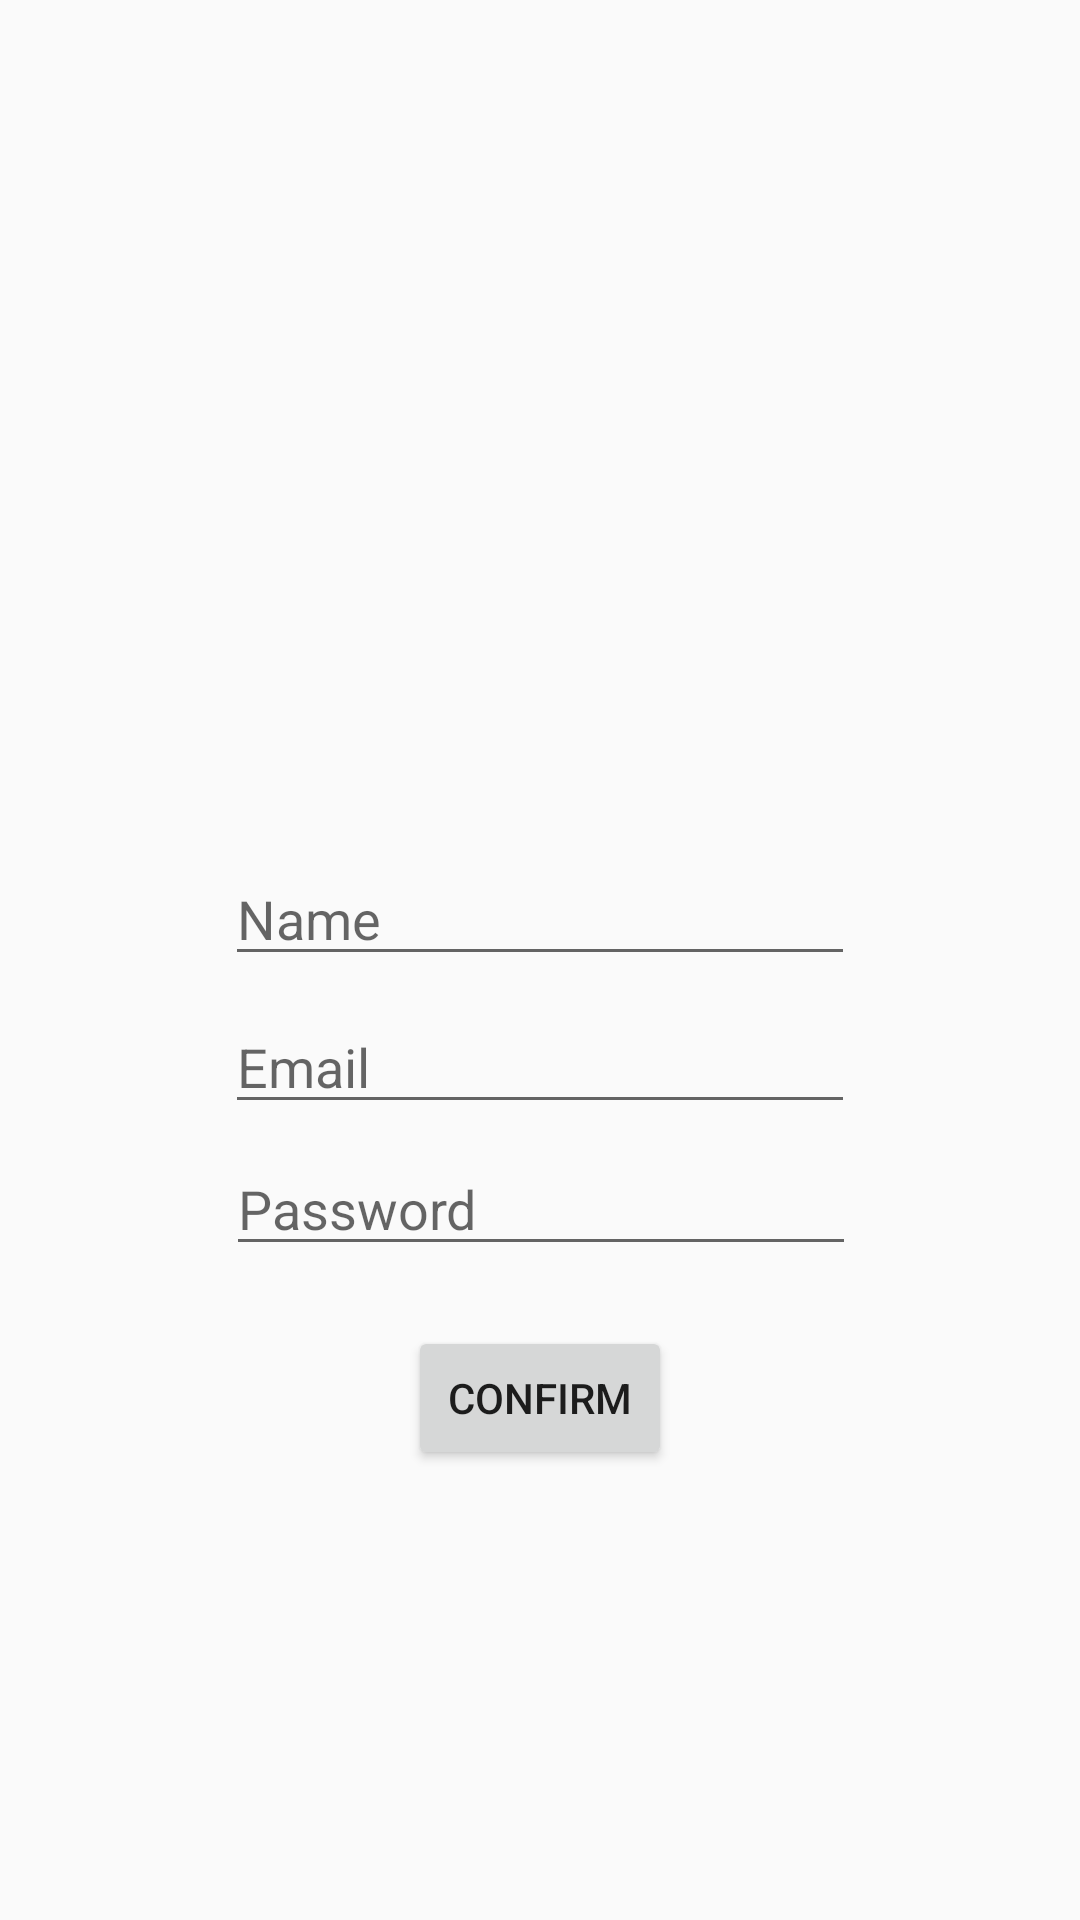

Here is an Android app screen rendered from its layout file. Give the layout XML and the strings, colors and styles it references.
<!-- AndroidManifest.xml: application theme AppTheme -->
<!-- res/layout/activity_registration.xml -->
<?xml version="1.0" encoding="utf-8"?>
<android.support.constraint.ConstraintLayout xmlns:android="http://schemas.android.com/apk/res/android"
    xmlns:app="http://schemas.android.com/apk/res-auto"
    xmlns:tools="http://schemas.android.com/tools"
    android:layout_width="match_parent"
    android:layout_height="match_parent"
    tools:context="com.testapp2.alex.themoviedb.LoginRegistrationProfileActivity.RegistrationActivity"
    tools:layout_editor_absoluteY="25dp"
    tools:layout_editor_absoluteX="0dp">

    <Button
        android:id="@+id/buttonRegistrationConfirm"
        android:layout_width="wrap_content"
        android:layout_height="wrap_content"
        android:text="Confirm"
        android:layout_marginRight="8dp"
        app:layout_constraintRight_toRightOf="parent"
        android:layout_marginLeft="8dp"
        app:layout_constraintLeft_toLeftOf="parent"
        app:layout_constraintBottom_toBottomOf="parent"
        android:layout_marginBottom="150dp" />

    <EditText
        android:id="@+id/editRegistrationPassword"
        android:layout_width="wrap_content"
        android:layout_height="wrap_content"
        android:ems="10"
        android:hint="Password"
        android:inputType="textPassword"
        android:layout_marginBottom="20dp"
        app:layout_constraintBottom_toTopOf="@+id/buttonRegistrationConfirm"
        android:layout_marginRight="8dp"
        app:layout_constraintRight_toRightOf="parent"
        android:layout_marginLeft="8dp"
        app:layout_constraintLeft_toLeftOf="parent"
        app:layout_constraintHorizontal_bias="0.503" />

    <EditText
        android:id="@+id/editRegistrationEmail"
        android:layout_width="wrap_content"
        android:layout_height="wrap_content"
        android:ems="10"
        android:hint="Email"
        android:inputType="textEmailAddress"
        android:layout_marginBottom="6dp"
        app:layout_constraintBottom_toTopOf="@+id/editRegistrationPassword"
        android:layout_marginRight="8dp"
        app:layout_constraintRight_toRightOf="parent"
        android:layout_marginLeft="8dp"
        app:layout_constraintLeft_toLeftOf="parent" />

    <EditText
        android:id="@+id/editRegistrationName"
        android:layout_width="wrap_content"
        android:layout_height="wrap_content"
        android:layout_marginBottom="8dp"
        android:layout_marginLeft="8dp"
        android:layout_marginRight="8dp"
        android:ems="10"
        android:hint="Name"
        android:inputType="textPersonName"
        app:layout_constraintBottom_toTopOf="@+id/editRegistrationEmail"
        app:layout_constraintLeft_toLeftOf="parent"
        app:layout_constraintRight_toRightOf="parent" />
</android.support.constraint.ConstraintLayout>
<!-- resources referenced by this layout -->
<resources>
  <style name="AppTheme" parent="Base.Theme.AppCompat.Light.DarkActionBar">
          
          <item name="colorPrimary">@color/colorPrimary</item>
          <item name="colorPrimaryDark">@color/colorPrimaryDark</item>
          <item name="colorAccent">@color/colorAccent</item>
          <item name="android:windowAnimationStyle">@null</item>
      </style>
  <!-- not gathered from this repository: default colours our renderer supplied (Android Studio template values) -->
  <color name="colorPrimary">#FF6200EE</color>
  <color name="colorPrimaryDark">#FF3700B3</color>
  <color name="colorAccent">#FF03DAC5</color>
</resources>
